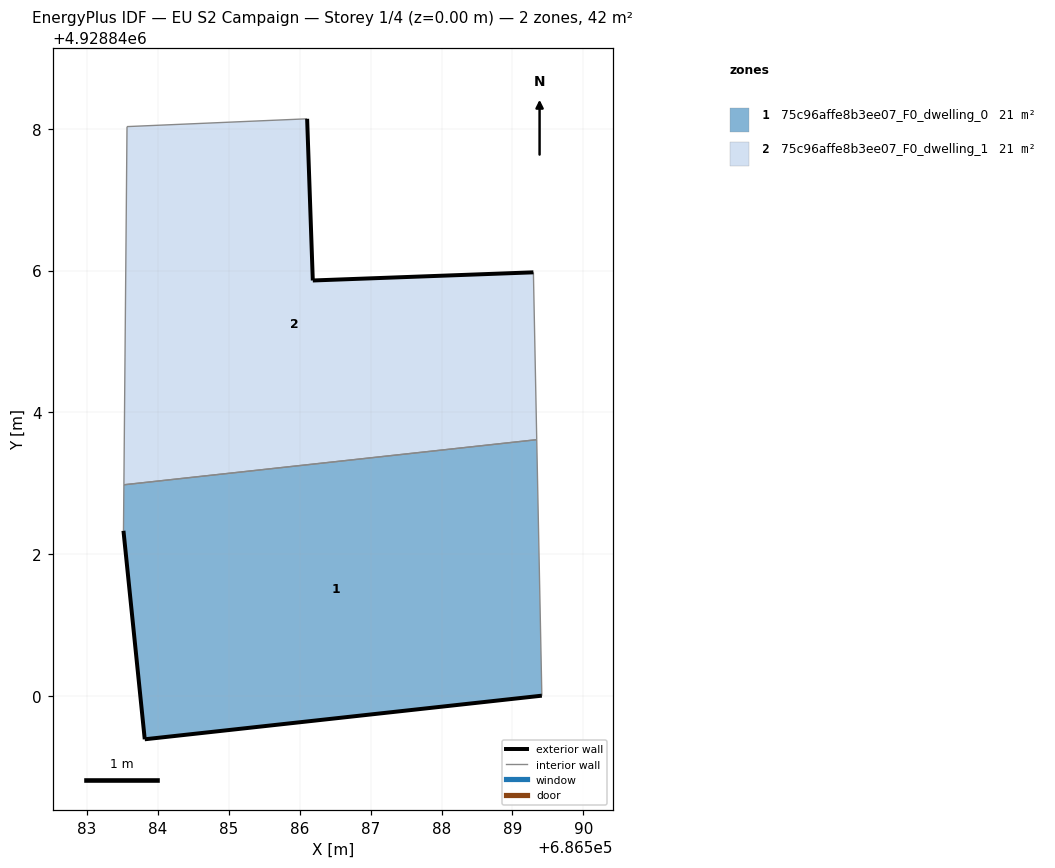
=== STOREY PLAN SPEC (per zone: floor XY polygon, exterior-wall plan segments, windows/doors) ===
zone 1: 75c96affe8b3ee07_F0_dwelling_0  (20.8 m²)
  floor: (686589.41, 4928840.01) (686589.34, 4928843.62) (686583.52, 4928842.98) (686583.51, 4928842.33) (686583.81, 4928839.39)
  exterior wall: (686589.41, 4928840.01) – (686583.81, 4928839.39)  [5.6 m]
  exterior wall: (686583.81, 4928839.39) – (686583.51, 4928842.33)  [3.0 m]
  interior walls: 3
zone 2: 75c96affe8b3ee07_F0_dwelling_1  (20.8 m²)
  floor: (686589.34, 4928843.62) (686589.30, 4928845.98) (686586.18, 4928845.86) (686586.10, 4928848.14) (686583.56, 4928848.03) (686583.52, 4928842.98)
  exterior wall: (686586.10, 4928848.14) – (686586.18, 4928845.86)  [2.3 m]
  exterior wall: (686586.18, 4928845.86) – (686589.30, 4928845.98)  [3.1 m]
  interior walls: 4

=== DERIVED (storey summary) ===
Building: EU S2 Campaign
Storey: 1 of 4  (floor level z = 0.00 m)
Storey gross floor area: 41.6 m²
Zones on this storey: 2
  - 75c96affe8b3ee07_F0_dwelling_0: floor 20.8 m²; exterior wall 8.6 m (25.8 m²); WWR 0.0%
  - 75c96affe8b3ee07_F0_dwelling_1: floor 20.8 m²; exterior wall 5.4 m (16.2 m²); WWR 0.0%
Zone adjacency (shared interzone walls):
  - 75c96affe8b3ee07_F0_dwelling_0 ↔ 75c96affe8b3ee07_F0_dwelling_1